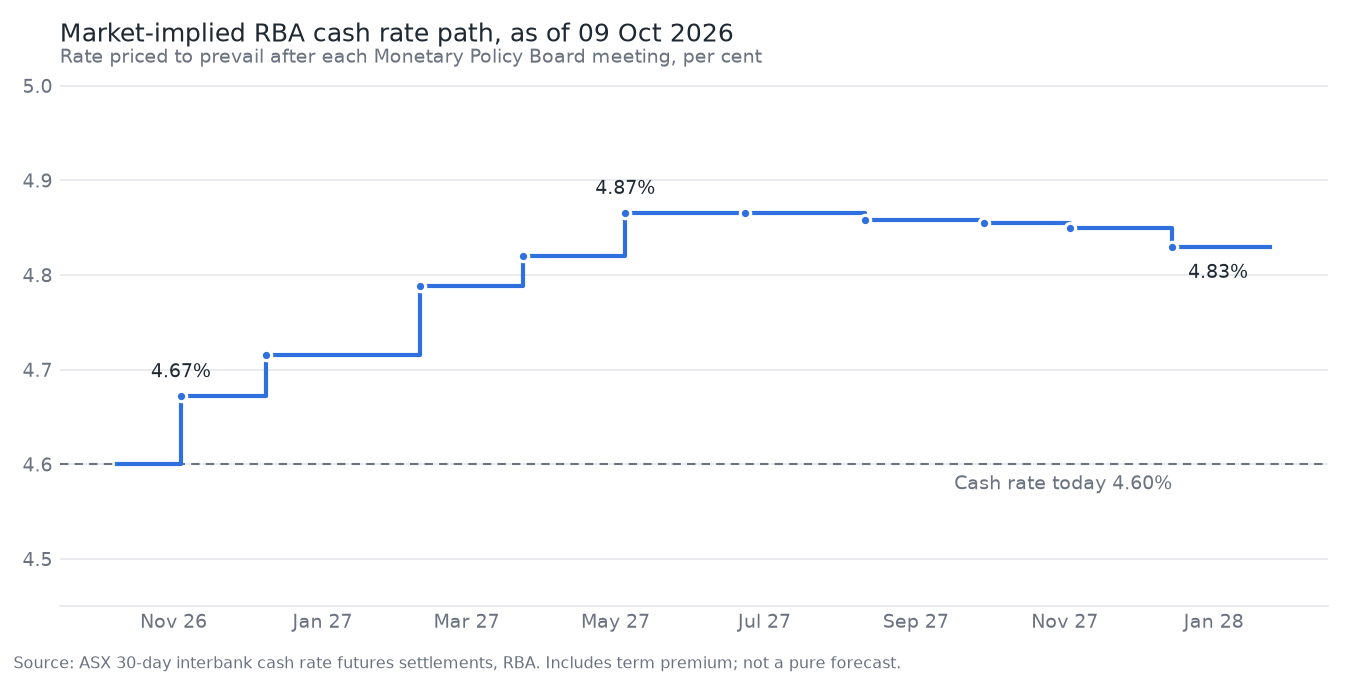

The data file committed next to this chart (first rows):
meeting, effective, implied_rate, change_bp, prob_25bp, cum_bp, method, contract
2026-11-03, 2026-11-04, 4.672, 7.2, 0.289, 7.2, in-month, 2026-11
2026-12-08, 2026-12-09, 4.715, 4.3, 0.171, 11.5, clean-month, 2027-01
2027-02-09, 2027-02-10, 4.789, 7.4, 0.295, 18.9, in-month, 2027-02
2027-03-23, 2027-03-24, 4.82, 3.1, 0.125, 22.0, clean-month, 2027-04
2027-05-04, 2027-05-05, 4.866, 4.6, 0.184, 26.6, in-month, 2027-05
2027-06-22, 2027-06-23, 4.865, -0.1, -0.004, 26.5, clean-month, 2027-07
2027-08-10, 2027-08-11, 4.858, -0.7, -0.03, 25.8, in-month, 2027-08
2027-09-28, 2027-09-29, 4.855, -0.3, -0.01, 25.5, clean-month, 2027-10
2027-11-02, 2027-11-03, 4.85, -0.5, -0.021, 25.0, in-month, 2027-11
2027-12-14, 2027-12-15, 4.83, -2.0, -0.079, 23.0, clean-month, 2028-01
